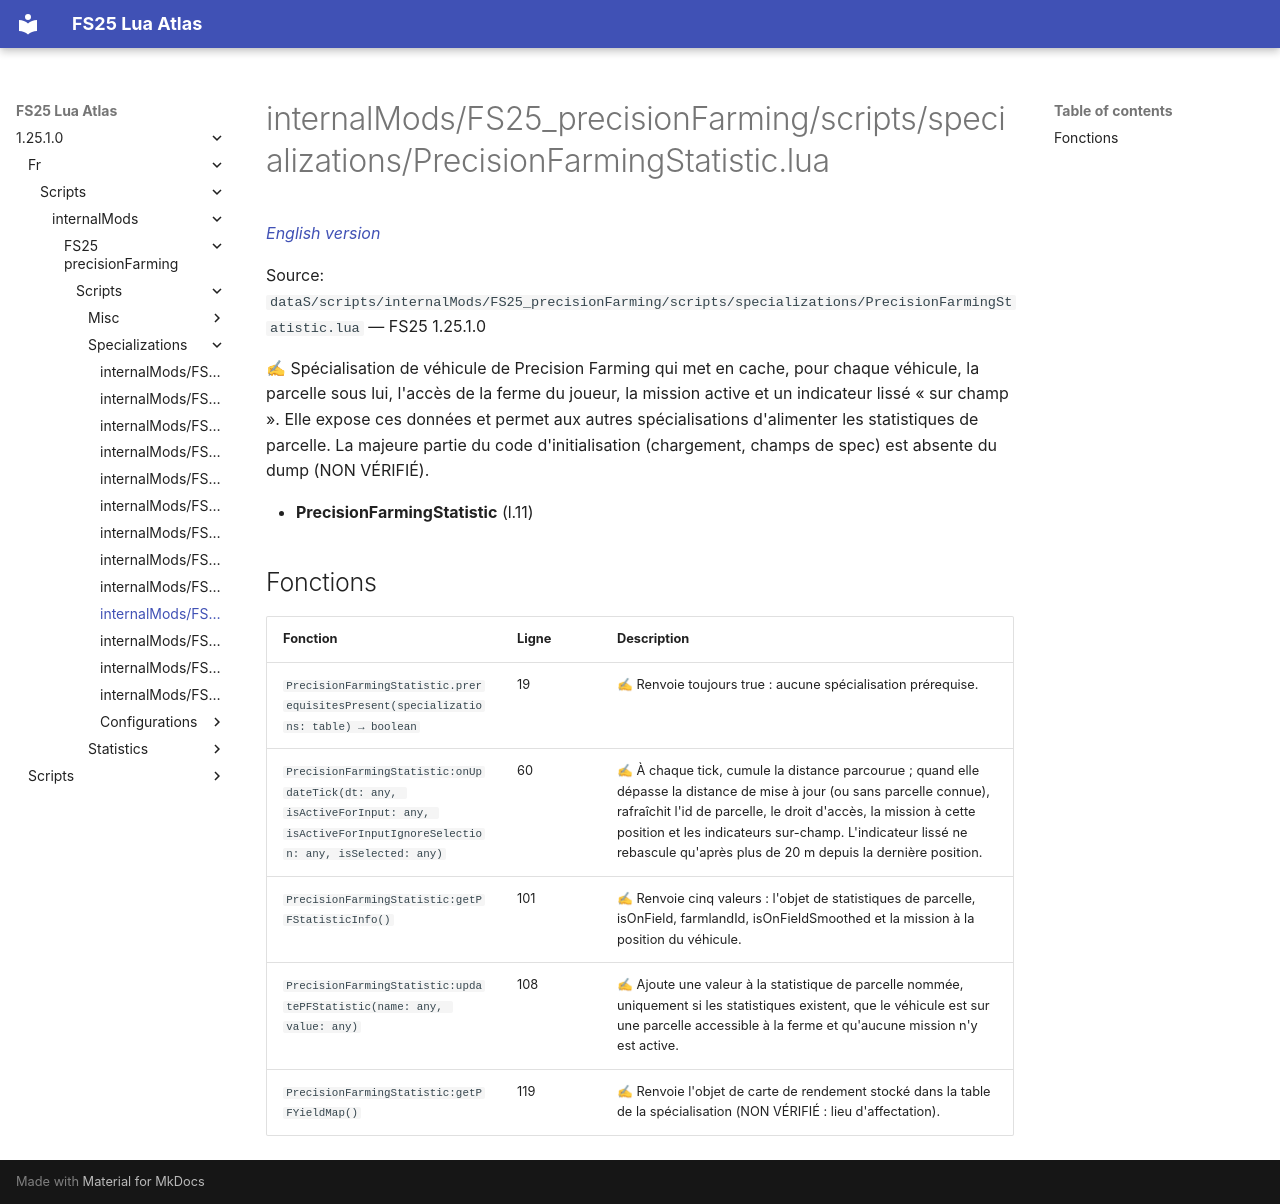

repository: Tim0219800/fs25-lua-atlas · page: 1.25.1.0/fr/scripts/internalMods/FS25_precisionFarming/scripts/specializations/PrecisionFarmingStatistic.html · generator: mkdocs

# internalMods/FS25_precisionFarming/scripts/specializations/PrecisionFarmingStatistic.lua

*[English version](../../../../../../scripts/internalMods/FS25_precisionFarming/scripts/specializations/PrecisionFarmingStatistic.md)*

Source: `dataS/scripts/internalMods/FS25_precisionFarming/scripts/specializations/PrecisionFarmingStatistic.lua` — FS25 1.25.1.0

✍ Spécialisation de véhicule de Precision Farming qui met en cache, pour chaque véhicule, la parcelle sous lui, l'accès de la ferme du joueur, la mission active et un indicateur lissé « sur champ ». Elle expose ces données et permet aux autres spécialisations d'alimenter les statistiques de parcelle. La majeure partie du code d'initialisation (chargement, champs de spec) est absente du dump (NON VÉRIFIÉ).

- **PrecisionFarmingStatistic** (l.11)

## Fonctions

| Fonction | Ligne | Description |
|---|---|---|
| `PrecisionFarmingStatistic.prerequisitesPresent(specializations: table) → boolean` | 19 | ✍ Renvoie toujours true : aucune spécialisation prérequise. |
| `PrecisionFarmingStatistic:onUpdateTick(dt: any, isActiveForInput: any, isActiveForInputIgnoreSelection: any, isSelected: any)` | 60 | ✍ À chaque tick, cumule la distance parcourue ; quand elle dépasse la distance de mise à jour (ou sans parcelle connue), rafraîchit l'id de parcelle, le droit d'accès, la mission à cette position et les indicateurs sur-champ. L'indicateur lissé ne rebascule qu'après plus de 20 m depuis la dernière position. |
| `PrecisionFarmingStatistic:getPFStatisticInfo()` | 101 | ✍ Renvoie cinq valeurs : l'objet de statistiques de parcelle, isOnField, farmlandId, isOnFieldSmoothed et la mission à la position du véhicule. |
| `PrecisionFarmingStatistic:updatePFStatistic(name: any, value: any)` | 108 | ✍ Ajoute une valeur à la statistique de parcelle nommée, uniquement si les statistiques existent, que le véhicule est sur une parcelle accessible à la ferme et qu'aucune mission n'y est active. |
| `PrecisionFarmingStatistic:getPFYieldMap()` | 119 | ✍ Renvoie l'objet de carte de rendement stocké dans la table de la spécialisation (NON VÉRIFIÉ : lieu d'affectation). |
